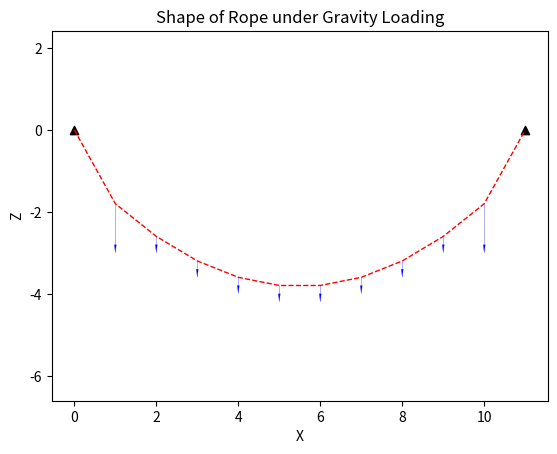
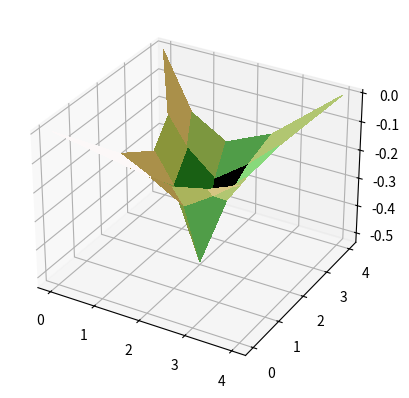
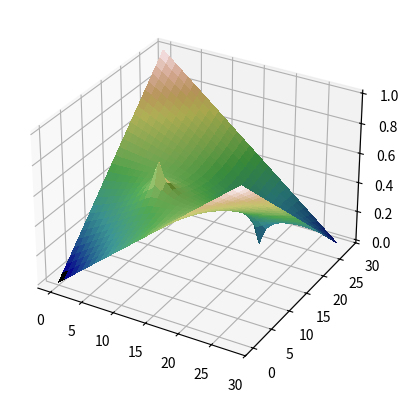

Write the Python code that produced these figures, in order.
# -*- coding: utf-8 -*-
"""
Created on Sun Apr 17 10:16:02 2022

@author: hh414
"""

# x coordinates: 0, 1, 2, ..., j, ..., m-1
# y coordinates: 0, 1, 2, ..., i, ..., n-1

# coordinates 2d
# (n-1, 0), (n-1, 1), ... , (n-1, j), ... ,(n-1, m-1)
#
# (i, 0),   (i, 1),   ... , (i, j),   ... ,(i, m-1)
#
# (1, 0),   (1, 1),   ... , (1, j),   ... ,(1, m-1)
# (0, 0),   (0, 1),   ... , (0, j),   ... ,(0, m-1)

# coordinates 1d
# 0, 1, ..., j, ..., m-1


from matplotlib import cbook
from matplotlib import cm
from matplotlib.colors import LightSource
import matplotlib.pyplot as plt
import numpy as np


class TwoDShapeFinding():
    def __init__(self, m, n, fix=[], init_z=[], init_F=[], links=[]):
        self.n = n
        self.m = m

        self.init_x = [j for i in range(self.n) for j in range(self.m)]
        self.init_y = [i for i in range(self.n) for j in range(self.m)]
        self.init_z = init_z
        self.init_F = init_F
        self.fix = fix
        self.__links = links

    '''
    def grid_x(self):
        return [j for i in range(self.n) for j in range(self.m)]

    def grid_y(self):
        return [i for i in range(self.n) for j in range(self.m)]
    '''

    def __points_around_x(self, x, y):
        if self.n > 1:
            if 0 < x < self.m-1 and 0 < y < self.n-1:
                return [x-1, x+1, x, x]  # LRDU
            elif 0 < x < self.m-1 and y == 0:
                return [x-1, x+1, x]  # LRU
            elif 0 < x < self.m-1 and y == self.n-1:
                return [x-1, x+1, x]  # LRD
            elif x == 0 and 0 < y < self.n-1:
                return [x+1, x, x]  # RDU
            elif x == self.m-1 and 0 < y < self.n-1:
                return [x-1, x, x]  # LDU
            elif x == 0 and y == 0:
                return [x+1, x]  # RU
            elif x == 0 and y == self.n-1:
                return [x+1, x]  # RD
            elif x == self.m-1 and y == 0:
                return [x-1, x]  # LU
            elif x == self.m-1 and y == self.n-1:
                return [x-1, x]  # LD
            else:
                return [0, 0]
        elif self.n == 1:
            if 0 < x < self.m-1:
                return [x-1, x+1]  # LR
            elif x == 0:
                return [x+1]  # RDU
            elif x == self.m-1:
                return [x-1]  # LDU
            else:
                return [0]

    def __points_around_y(self, x, y):
        if 0 < x < self.m-1 and 0 < y < self.n-1:
            return [y, y, y-1, y+1]  # LRDU
        elif 0 < x < self.m-1 and y == 0:
            return [y, y, y+1]  # LRU
        elif 0 < x < self.m-1 and y == self.n-1:
            return [y, y, y-1]  # LRD
        elif x == 0 and 0 < y < self.n-1:
            return [y, y-1, y+1]  # RDU
        elif x == self.m-1 and 0 < y < self.n-1:
            return [y, y-1, y+1]  # LDU
        elif x == 0 and y == 0:
            return [y, y+1]  # RU
        elif x == 0 and y == self.n-1:
            return [y, y-1]  # RD
        elif x == self.m-1 and y == 0:
            return [y, y+1]  # LU
        elif x == self.m-1 and y == self.n-1:
            return [y, y-1]  # LD
        else:
            return [0, 0]

    def set_connectivities(self):
        if not self.__links:
            self.__links = [[] for a in range(self.n*self.m)]
        for a in range(self.n*self.m):
            x_links = self.__points_around_x(a % self.m, a // self.m)
            y_links = self.__points_around_y(a % self.m, a // self.m)
            link_a = []
            for xl, yl in zip(x_links, y_links):
                link_a.append(yl*self.m+xl)
            self.__links[a] = link_a

    def set_fix(self, *args):
        if not self.fix:
            self.fix = [False for a in range(self.n*self.m)]
        for pt in args:
            self.fix[pt[1]*self.m+pt[0]] = True

    def set_init_z(self, *args):
        if not self.init_z:
            self.init_z = [0 for a in range(self.n*self.m)]
        if args:
            for pt in args:
                self.init_z[pt[1]*self.m+pt[0]] = pt[2]

    def set_init_F(self, *args):
        if not self.init_F:
            self.init_F = [0 for a in range(self.n*self.m)]
        if args:
            for pt in args:
                self.init_F[pt[1]*self.m+pt[0]] = pt[2]

    def force_density(self, rou, tolerance=1e-4, ret_type="t"):

        # conbined x, y, z coords to a 1d list
        xyz = self.init_x+self.init_y+self.init_z
        n = 3*self.m*self.n  # get the lenght of the 1d list to process
        convergence = [1 for i in range(n)]  # storing convergence numbers

        # main
        while sum(convergence)/n > tolerance:
            for w in range(n):
                a = w // (self.m*self.n)
                b = w % (self.m*self.n)
                cc = xyz[w]
                if not self.fix[b]:
                    if a == 2:
                        xyz[w] = (-self.init_F[b]/rou +
                                  sum([xyz[a*self.m*self.n+k]
                                       for k in self.__links[b]]))\
                            / len(self.__links[b])
                    else:
                        xyz[w] = sum([xyz[a*self.m*self.n+k]
                                      for k in self.__links[b]])\
                            / len(self.__links[b])
                convergence[w] = abs(xyz[w]-cc)

        # to generate the graphic result
        if ret_type == "g":
            X = np.array(xyz[:self.m*self.n]).reshape(self.n, self.m)
            Y = np.array(xyz[self.m*self.n: 2*self.m*self.n]
                         ).reshape(self.n, self.m)
            Z = np.array(xyz[2*self.m*self.n:]).reshape(self.n, self.m)
            if self.n > 1:
                fig, ax = plt.subplots(subplot_kw=dict(projection='3d'))
                ls = LightSource(270, 45)
                rgb = ls.shade(Z, cmap=cm.gist_earth,
                               vert_exag=0.1, blend_mode='soft')
                ax.plot_surface(X, Y, Z, rstride=1, cstride=1,
                                facecolors=rgb,
                                linewidth=0,
                                antialiased=False, shade=False)
                plt.show()
            elif self.n == 1:
                fig, ax = plt.subplots()
                ax.plot(X[0], Z[0], linestyle="dashed", linewidth=1, c="r")
                ax.set_xlabel("X")
                ax.set_ylabel("Z")
                ax.set_title("Shape of Rope under Gravity Loading")
                ax.axis("equal")
                for j in range(1, self.m-1):
                    ax.arrow(X[0][j], Z[0][j],
                             0, -self.init_F[j]/rou,
                             linewidth=0.1,
                             length_includes_head=False,
                             head_width=0.25/rou, head_length=1/rou,
                             fc="b", ec="b")
                ax.scatter(X[0][0:m:m-1], Z[0][0:m:m-1], marker="^", c="black")
                plt.show()

        # to get the text result
        else:
            ret = [[[]for j in range(self.m)] for i in range(self.n)]
            for i in range(self.n):
                for j in range(self.m):
                    for k in (0, 1, 2):
                        ret[i][j].append(xyz[k*self.m*self.n+i*self.m+j])
            return np.array(ret[::-1])


if __name__ == "__main__":

    # examples
    # 1d rope
    m = 12
    ccc = TwoDShapeFinding(m, 1)
    ccc.set_fix([0, 0], [m-1, 0])
    ccc.set_init_F(*[[k, 0, 1] for k in range(1, m-1)])
    ccc.set_init_F([1, 0, 5], [10, 0, 5])
    ccc.set_init_z()
    ccc.set_connectivities()
    print(ccc.force_density(5, ret_type="g"))

    # 2d net under center load
    ccc = TwoDShapeFinding(5, 5)
    ccc.set_fix([0, 0], [4, 0], [0, 4], [4, 4])
    ccc.set_init_F([2, 2, 1])
    ccc.set_init_z()
    ccc.set_connectivities()
    ccc.force_density(1, ret_type="g")

    # 2d net under end disps
    # ccc = TwoDShapeFinding(29, 29)
    # ccc.set_fix([0, 0], [28, 0], [0, 28], [28, 28])
    # ccc.set_init_F()
    # ccc.set_init_z([0, 0, 1], [28, 28, 1])
    # ccc.set_connectivities()
    # ccc.force_density(0.001, ret_type="g")

    # 2d net under gravity and all 4 side constrained
    # m, n = 29, 29
    # aaa = TwoDShapeFinding(m, n)
    # constrain = []
    # for w in range(m):
    #     for v in range(n):
    #         if v == 0 or v == n-1:
    #             constrain.append([w, v])
    #         else:
    #             if w == 0 or w == m-1:
    #                 constrain.append([w, v])
    # aaa.set_fix(*constrain)
    # loading = []
    # unit = 1
    # for w in range(m):
    #     for v in range(n):
    #         if 0 < v < n-1 and 0 < w < m-1:
    #             loading.append([w, v, unit])
    # aaa.set_init_F(*loading)
    # aaa.set_init_z()
    # aaa.set_connectivities()
    # aaa.force_density(100, ret_type="g")

    # 2d net under pretensioned with all 4 side constrained
    m, n = 29, 29
    aaa = TwoDShapeFinding(m, n)
    constrain = []
    for w in range(m):
        for v in range(n):
            if v == 0 or v == n-1:
                constrain.append([w, v])
            else:
                if w == 0 or w == m-1:
                    constrain.append([w, v])
    aaa.set_fix(*constrain)
    boundary_z = []
    z_max = 1
    for w in range(m):
        for v in range(n):
            if v == 0:
                boundary_z.append([w, v, z_max/(m-1)*w])
            elif v == n-1:
                boundary_z.append([w, v, z_max-z_max/(m-1)*w])
            elif w == 0 and 0 < v < n-1:
                boundary_z.append([w, v, z_max/(n-1)*v])
            elif w == m-1 and 0 < v < n-1:
                boundary_z.append([w, v, z_max-z_max/(n-1)*v])
    aaa.set_init_F([20, 20, 0.5], [10, 10, -0.5])
    aaa.set_init_z(*boundary_z)
    aaa.set_connectivities()
    aaa.force_density(1, ret_type="g")
